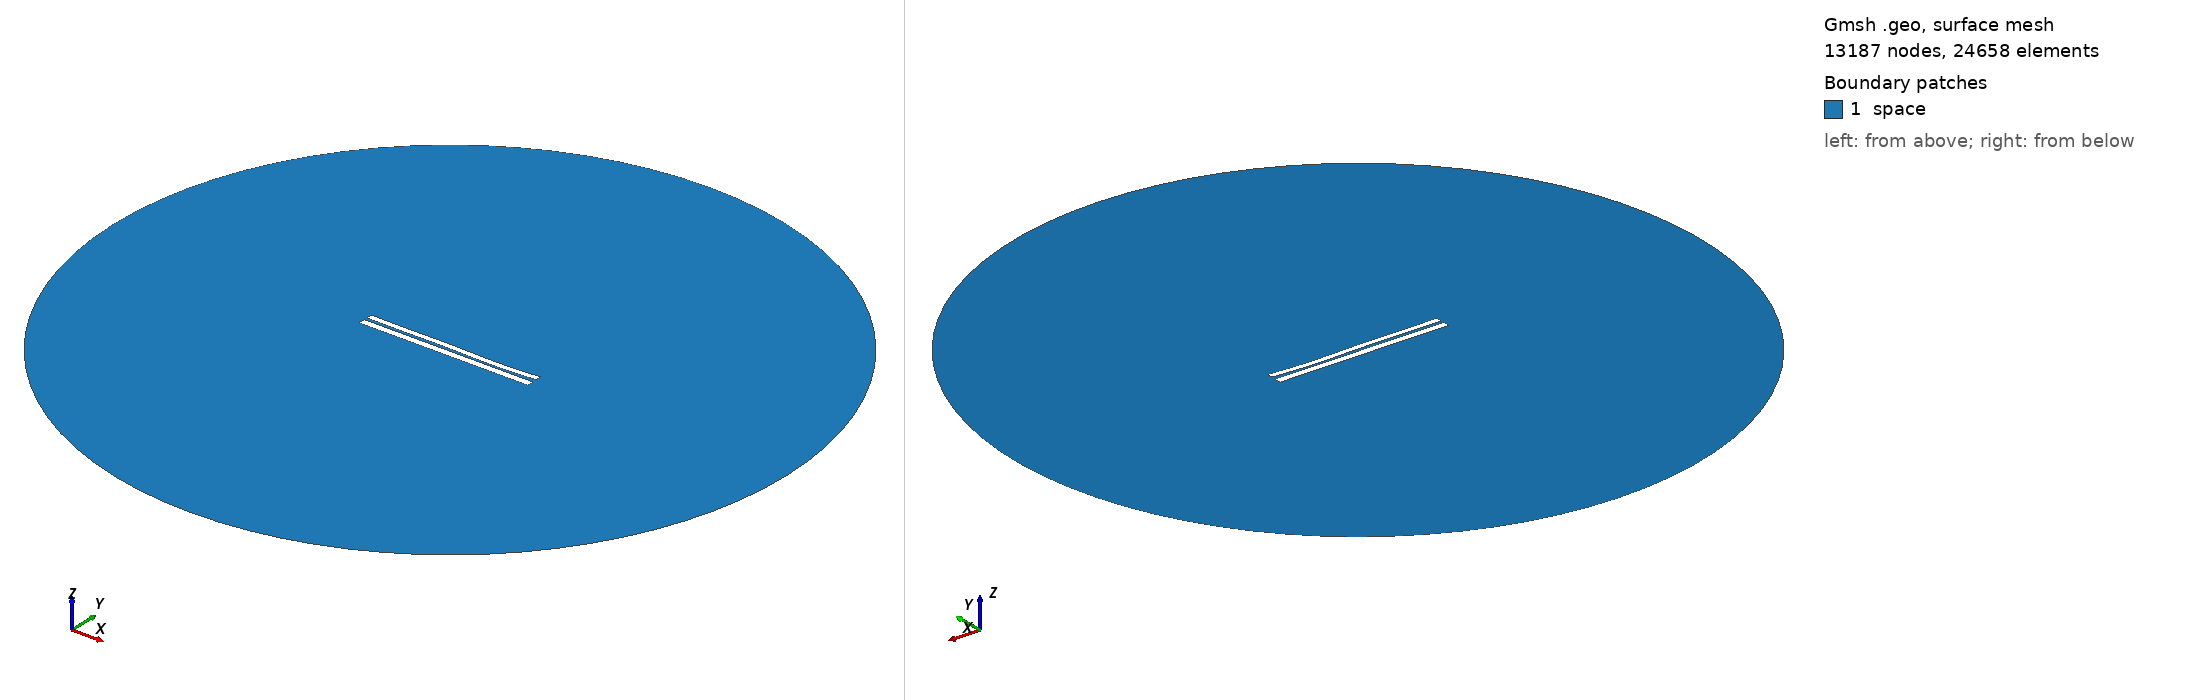

Gmsh geometry script, surface-meshed: 13187 nodes, 24658 surface elements. Boundary patches (legend numbers): 1 space. Left view from above one corner, right view from below the opposite corner. Legend entries are the model's physical surfaces. The drawing asked Gmsh for element sizes between 1% and 20% of the model's largest extent; the script's own settings can give other sizes.

=== 6271.geo (drawn) ===
//---------------------------------------
// Geometry kernel
//---------------------------------------

SetFactory("OpenCASCADE");



//---------------------------------------
// Parameters of the geometry
//---------------------------------------

// Overetch of the upper plate
overetch = 0.25;

// Distance between the plates
distance = 1.5;

// Discretization over the x axis (for the deformation)
nx = 50; 

// Length of the plate
L = 100 - overetch; 

// Number of modes
n = 4; 

// 1st mode coefficient
coeff(1) = -0.15;
beta(1) = 0.596864 * 3.1415926535 / L;

// 2nd mode coefficient
coeff(2) = -0.15;
beta(2) = 1.49418 * 3.1415926535 / L;

// 3rd mode coefficient
coeff(3) = 0.15;
beta(3) = 2.50025 * 3.1415926535 / L;

// 4th mode coefficient
coeff(4) = -0.15;
beta(4) = 3.49999 * 3.1415926535 / L;



//---------------------------------------
// Upper plate (deformed rectangle)
//---------------------------------------

// Coordiantes of the upper plate
xmin = -50;
xmax = 50 - overetch;

// Height of the upper plate
yheight = 4 - 2 * overetch;

// Indexes of the points
UpperID[] = {};
LowerID[] = {};
LeftID[] = {};
RightID[] = {};

// Point index
p = 1;

// Horizontal edges
For i In {1:nx}
    x = xmin + (i-1)*(xmax - xmin)/(nx-1);

    y_bottom = distance / 2 + overetch;
    For j In {1:n}
        C = (Cosh(beta(j)*L) + Cos(beta(j)*L)) / (Sinh(beta(j)*L) + Sin(beta(j)*L));
        y_bottom  = y_bottom + coeff(j) * (Cosh(beta(j)*(x+50)) - Cos(beta(j)*(x+50)) - C * (Sinh(beta(j)*(x+50)) - Sin(beta(j)*(x+50))));
    EndFor

    y_top = y_bottom + yheight;

    Point(p) = {x, y_top, 0, 1.0};
    UpperID[i] = p;
    p = p + 1;

    Point(p) = {x, y_bottom, 0, 1.0};
    LowerID[i] = p;
    p = p + 1;
EndFor

// Create point lists
UpperPts[] = {}; LowerPts[] = {};
For i In {1:nx}
  UpperPts[] += {UpperID[i]};
  LowerPts[] += {LowerID[i]};
EndFor

// Build splines
Spline(1) = {UpperPts[]};
Spline(2) = {LowerPts[]};
Line(3) = {LowerPts[nx-1], UpperPts[nx-1]};
Line(4) = {LowerPts[0], UpperPts[0]};

// Build the plane surface
Curve Loop(1) = {2, 3, -1, -4};
Plane Surface(1) = {1};



//---------------------------------------
// Lower plate (rectangle)
//---------------------------------------

// Vertices
Point(1001) = {-50, -1, 0, 1.0};
Point(1002) = { 50, -1, 0, 1.0};
Point(1003) = { 50,  -5, 0, 1.0};
Point(1004) = {-50,  -5, 0, 1.0};

// Edges
Line(5) = {1001, 1002};
Line(6) = {1002, 1003};
Line(7) = {1003, 1004};
Line(8) = {1004, 1001};

// Plane surface
Line Loop(2) = {5, 6, 7, 8};
Plane Surface(2) = {2}; 



//---------------------------------------
// Outer (fictious) boundary
//---------------------------------------

// Points
Point(1005) = {0, 0, 0};       // Center
Point(1006) = {200, 0, 0};     // Start point
Point(1007) = {0, 200, 0};     // 90 degrees
Point(1008) = {-200, 0, 0};    // 180 degrees
Point(1009) = {0, -200, 0};    // 270 degrees

// Circle arcs (each needs start, center, end)
Circle(9) = {1006, 1005, 1007};
Circle(10) = {1007, 1005, 1008};
Circle(11) = {1008, 1005, 1009};
Circle(12) = {1009, 1005, 1006};

// Plane surface for the entire domain
Curve Loop(3) = {9, 10, 11, 12};
Surface(3) = {3};

// Subtract the plates from the whole domain to obtain the actual domain where we want to solve the equations
BooleanDifference{ Surface{3}; Delete; }{ Surface{1}; Surface{2}; Delete; }




//---------------------------------------
// Transfinite Lines/Curves
//---------------------------------------

// Set the number of points on the boundaries
r = 7;

// Plates
Transfinite Curve {1, 2} = 50*r Using Progression 1;
Transfinite Curve {3, 4} = 2*r Using Progression 1;
Transfinite Line {5, 7} = 50*r Using Progression 1;
Transfinite Line {6, 8} = 2*r Using Progression 1;

// Outer boundary
Transfinite Line {9, 10, 11, 12} = 20 Using Progression 1;



//---------------------------------------
// Physical groups
//---------------------------------------                

// Physical curves (boundaries)
Physical Line("force_segment", 10) = {2};
Physical Line("upper_plate", 11) = {1, 3, 4};
Physical Line("lower_plate", 12) = {5, 6, 7, 8};
Physical Line("boundary", 20) = {9, 10, 11, 12};

// Physical Surfaces
Physical Surface("space", 30) = {3};



//---------------------------------------
// 6. Generate the Mesh
//---------------------------------------

// 2D mesh generation
Mesh 2;
